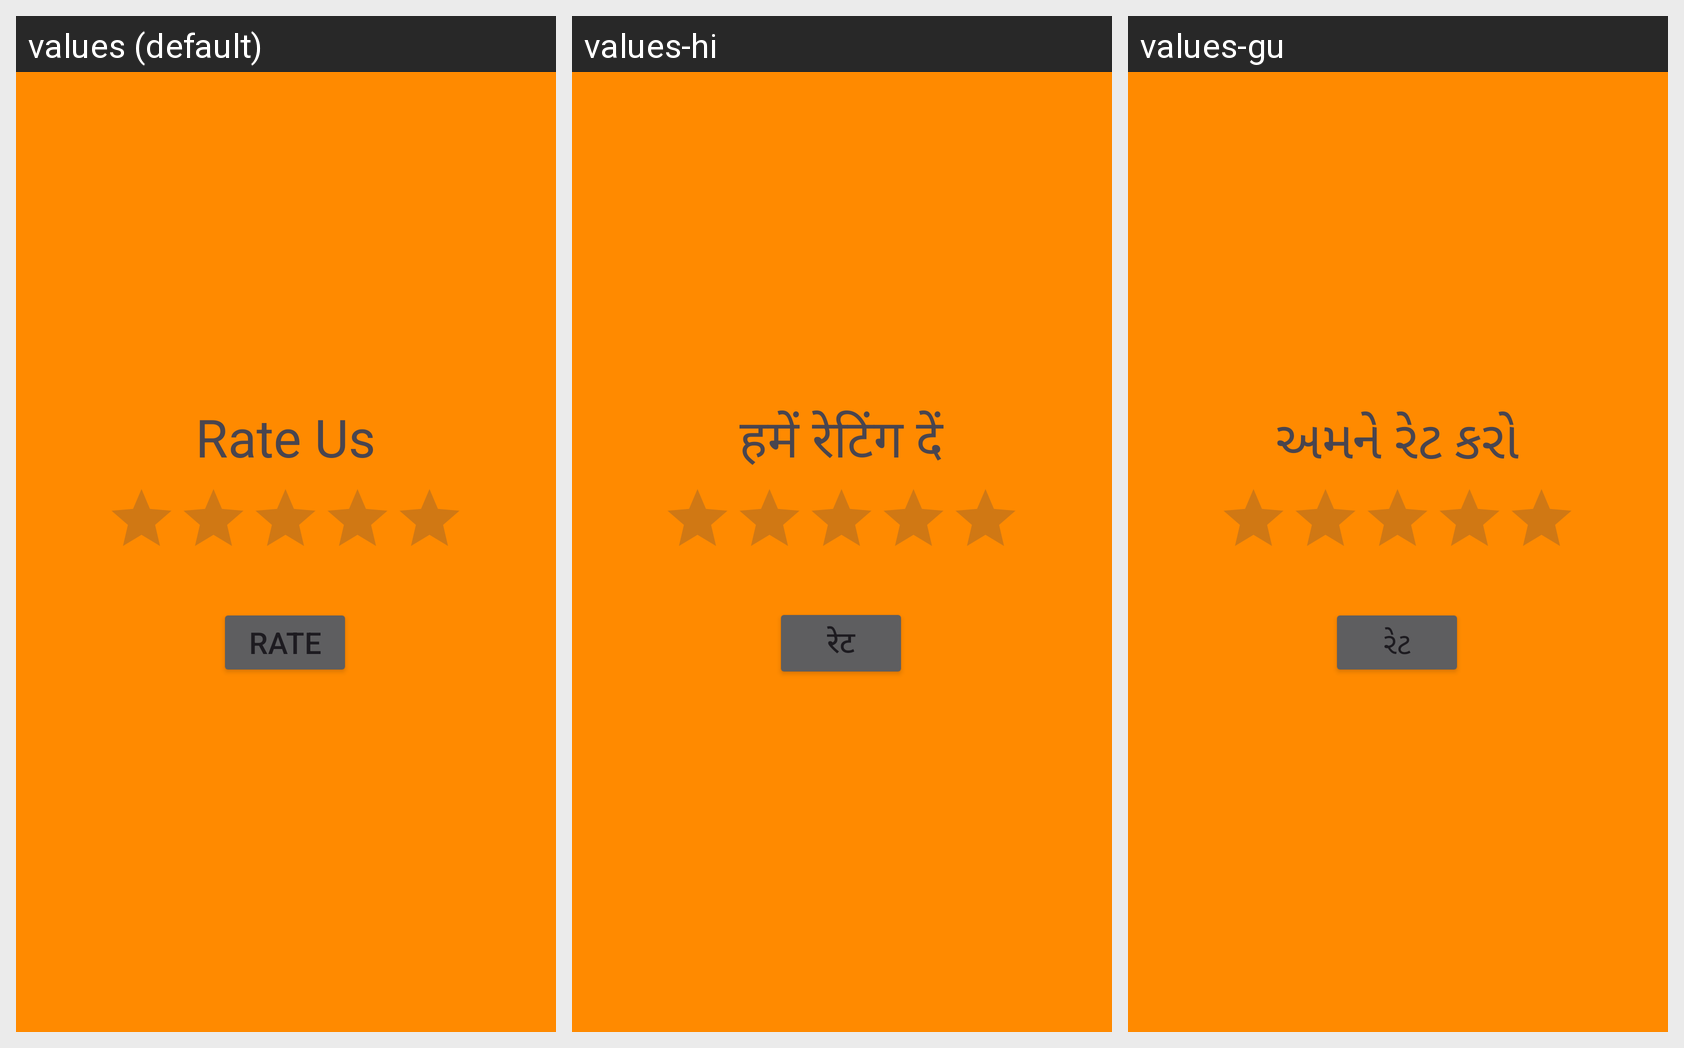

Locale-by-locale string values for the Android screen shown in this grid:
Android screen res/layout/rate_us.xml rendered under 3 locales, left to right: values (default), values-hi, values-gu. Device: Nexus 5 (rendered at 1080×1920; each locale shown at half size, 540×960, under a caption strip naming it); theme Theme.Project.
Strings drawn on this screen, with the default value and each locale's value (text and hints the layout hard-codes, and strings that could not be matched under every locale, appear in the picture but are not listed):

rate_us
  values: Rate Us
  values-hi: हमें रेटिंग दें
  values-gu: અમને રેટ કરો

rate
  values: Rate
  values-hi: रेट
  values-gu: રેટ
